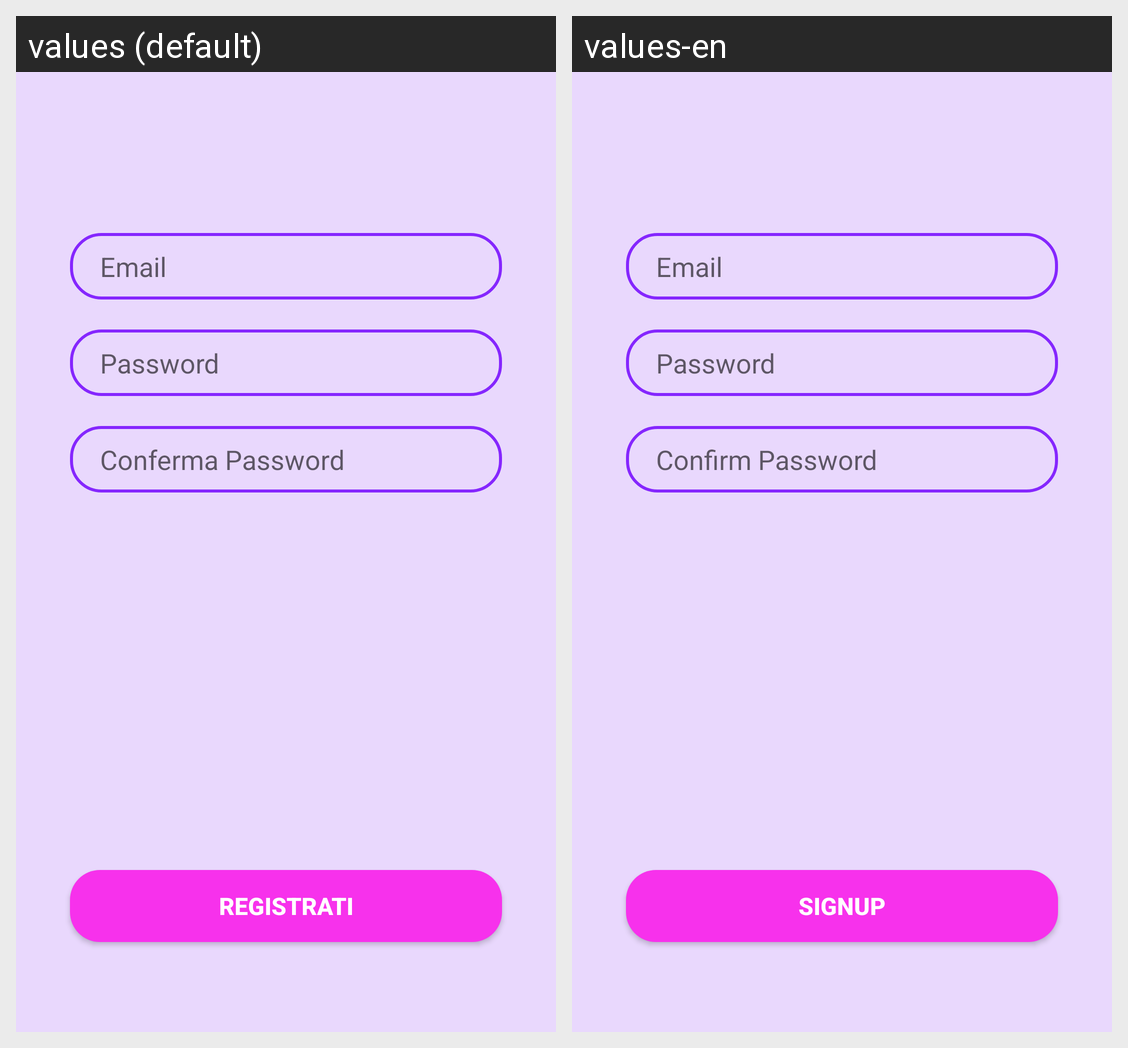

The same Android screen rendered under two of its app's locales, left to right. List the strings drawn on it with the default value and each locale's translation.
Android screen res/layout/fragment_tab_signup.xml rendered under 2 locales, left to right: values (default), values-en. Device: Nexus 5 (rendered at 1080×1920; each locale shown at half size, 540×960, under a caption strip naming it); theme Theme.MyApplication.
Strings drawn on this screen, with the default value and each locale's value (text and hints the layout hard-codes, and strings that could not be matched under every locale, appear in the picture but are not listed):

confirm_password
  values: Conferma Password
  values-en: Confirm Password

signup
  values: Registrati
  values-en: Signup
